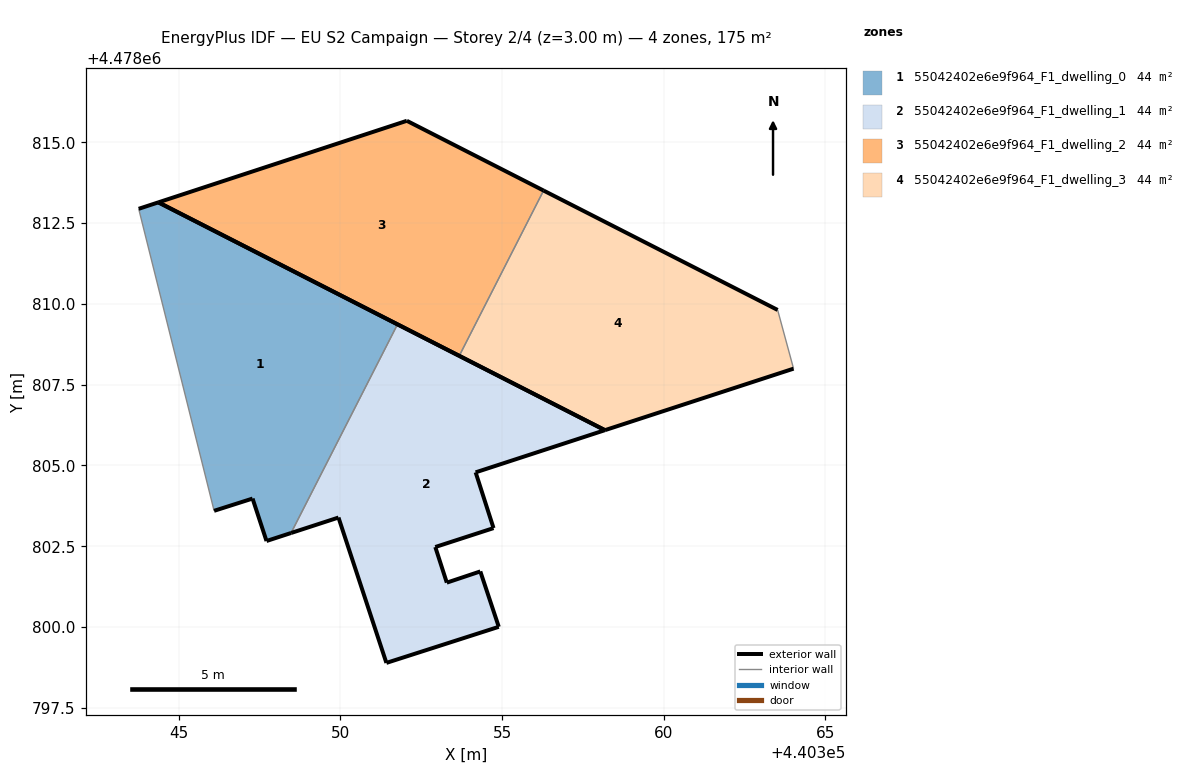
=== STOREY PLAN SPEC (per zone: floor XY polygon, exterior-wall plan segments, windows/doors) ===
zone 1: 55042402e6e9f964_F1_dwelling_0  (43.6 m²)
  floor: (440348.47, 4478802.91) (440351.76, 4478809.37) (440344.37, 4478813.14) (440343.76, 4478812.94) (440346.09, 4478803.60) (440347.28, 4478803.98) (440347.71, 4478802.66)
  exterior wall: (440347.28, 4478803.98) – (440346.09, 4478803.60)  [1.2 m]
  exterior wall: (440343.76, 4478812.94) – (440344.37, 4478813.14)  [0.6 m]
  exterior wall: (440344.37, 4478813.14) – (440351.76, 4478809.37)  [8.3 m]
  exterior wall: (440348.47, 4478802.91) – (440347.71, 4478802.66)  [0.8 m]
  exterior wall: (440347.71, 4478802.66) – (440347.28, 4478803.98)  [1.4 m]
  interior walls: 2
zone 2: 55042402e6e9f964_F1_dwelling_1  (43.6 m²)
  floor: (440354.90, 4478800.01) (440354.33, 4478801.72) (440353.29, 4478801.38) (440352.93, 4478802.48) (440354.73, 4478803.06) (440354.18, 4478804.79) (440358.18, 4478806.09) (440351.76, 4478809.37) (440348.47, 4478802.91) (440349.94, 4478803.39) (440351.42, 4478798.89)
  exterior wall: (440354.33, 4478801.72) – (440354.90, 4478800.01)  [1.8 m]
  exterior wall: (440354.90, 4478800.01) – (440351.42, 4478798.89)  [3.7 m]
  exterior wall: (440351.42, 4478798.89) – (440349.94, 4478803.39)  [4.7 m]
  exterior wall: (440349.94, 4478803.39) – (440348.47, 4478802.91)  [1.5 m]
  exterior wall: (440351.76, 4478809.37) – (440358.18, 4478806.09)  [7.2 m]
  exterior wall: (440358.18, 4478806.09) – (440354.18, 4478804.79)  [4.2 m]
  exterior wall: (440354.18, 4478804.79) – (440354.73, 4478803.06)  [1.8 m]
  exterior wall: (440354.73, 4478803.06) – (440352.93, 4478802.48)  [1.9 m]
  exterior wall: (440352.93, 4478802.48) – (440353.29, 4478801.38)  [1.2 m]
  exterior wall: (440353.29, 4478801.38) – (440354.33, 4478801.72)  [1.1 m]
  interior walls: 1
zone 3: 55042402e6e9f964_F1_dwelling_2  (43.6 m²)
  floor: (440353.67, 4478808.39) (440356.28, 4478813.50) (440352.05, 4478815.66) (440344.37, 4478813.14)
  exterior wall: (440352.05, 4478815.66) – (440356.28, 4478813.50)  [4.7 m]
  exterior wall: (440353.67, 4478808.39) – (440344.37, 4478813.14)  [10.4 m]
  exterior wall: (440344.37, 4478813.14) – (440352.05, 4478815.66)  [8.1 m]
  interior walls: 1
zone 4: 55042402e6e9f964_F1_dwelling_3  (43.6 m²)
  floor: (440364.02, 4478808.00) (440363.52, 4478809.81) (440356.28, 4478813.50) (440353.67, 4478808.39) (440358.18, 4478806.09)
  exterior wall: (440358.18, 4478806.09) – (440353.67, 4478808.39)  [5.1 m]
  exterior wall: (440356.28, 4478813.50) – (440363.52, 4478809.81)  [8.1 m]
  exterior wall: (440364.02, 4478808.00) – (440358.18, 4478806.09)  [6.1 m]
  interior walls: 2

=== DERIVED (storey summary) ===
Building: EU S2 Campaign
Storey: 2 of 4  (floor level z = 3.00 m)
Storey gross floor area: 174.5 m²
Zones on this storey: 4
  - 55042402e6e9f964_F1_dwelling_0: floor 43.6 m²; exterior wall 12.4 m (37.1 m²); WWR 0.0%
  - 55042402e6e9f964_F1_dwelling_1: floor 43.6 m²; exterior wall 29.1 m (87.3 m²); WWR 0.0%
  - 55042402e6e9f964_F1_dwelling_2: floor 43.6 m²; exterior wall 23.3 m (69.9 m²); WWR 0.0%
  - 55042402e6e9f964_F1_dwelling_3: floor 43.6 m²; exterior wall 19.3 m (58.0 m²); WWR 0.0%
Zone adjacency (shared interzone walls):
  - 55042402e6e9f964_F1_dwelling_0 ↔ 55042402e6e9f964_F1_dwelling_1
  - 55042402e6e9f964_F1_dwelling_2 ↔ 55042402e6e9f964_F1_dwelling_3